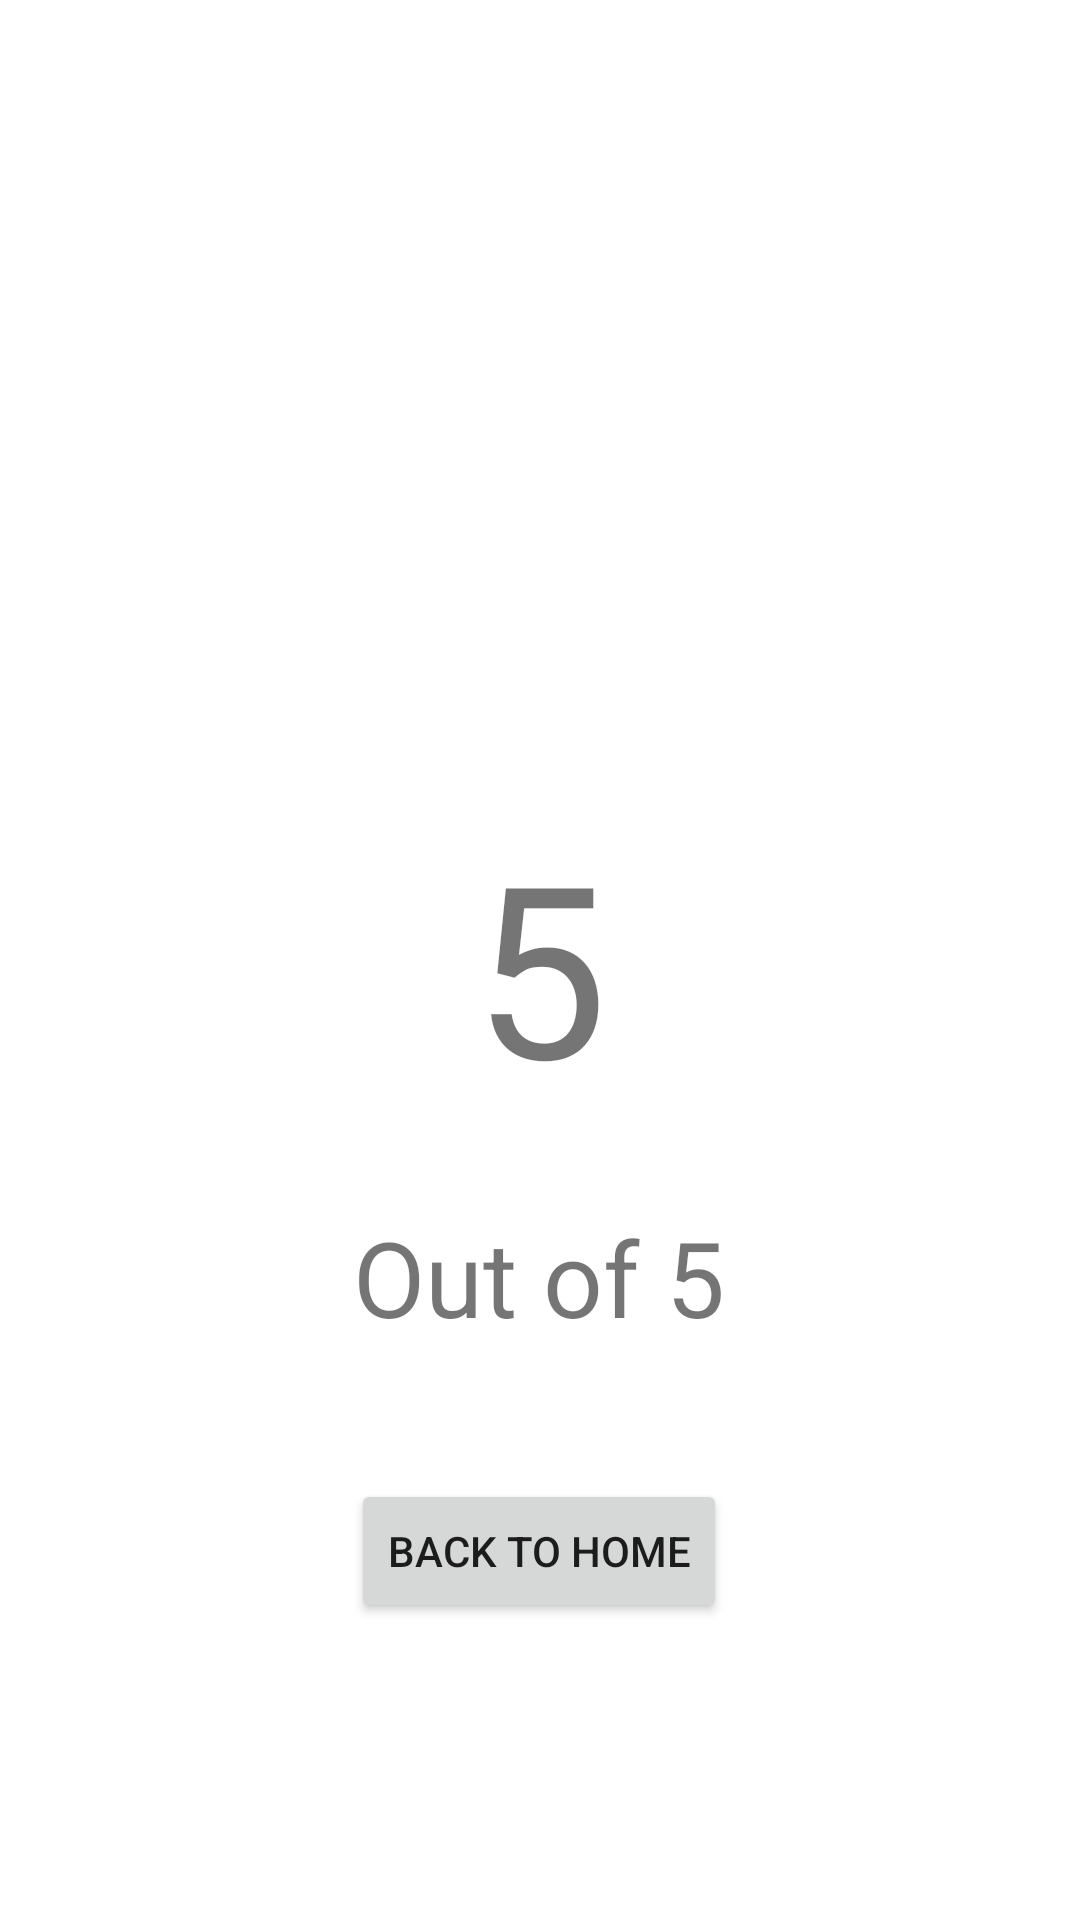

Reconstruct the res/layout file that produces this screen, plus the resources it refers to.
<!-- AndroidManifest.xml: application theme Theme.Alphabets4Kids -->
<!-- res/layout/activity_score_board.xml -->
<?xml version="1.0" encoding="utf-8"?>
<androidx.constraintlayout.widget.ConstraintLayout xmlns:android="http://schemas.android.com/apk/res/android"
    xmlns:app="http://schemas.android.com/apk/res-auto"
    xmlns:tools="http://schemas.android.com/tools"
    android:layout_width="match_parent"
    android:layout_height="match_parent"
    tools:context=".ScoreBoard">

    <TextView
        android:id="@+id/ScrDlg"
        android:layout_width="317dp"
        android:layout_height="0dp"
        android:layout_marginTop="172dp"
        android:layout_marginBottom="255dp"
        android:gravity="center"
        android:text="@string/Score"
        android:textSize="50dp"
        app:layout_constraintBottom_toTopOf="@+id/TScr"
        app:layout_constraintEnd_toEndOf="parent"
        app:layout_constraintStart_toStartOf="parent"
        app:layout_constraintTop_toTopOf="parent" />

    <TextView
        android:id="@+id/OScr"
        android:layout_width="87dp"
        android:layout_height="102dp"
        android:gravity="center"
        android:text="5"
        android:textSize="80dp"
        app:layout_constraintBottom_toBottomOf="parent"
        app:layout_constraintEnd_toEndOf="parent"
        app:layout_constraintStart_toStartOf="parent"
        app:layout_constraintTop_toTopOf="parent"
        app:layout_constraintVertical_bias="0.499" />

    <TextView
        android:id="@+id/TScr"
        android:layout_width="wrap_content"
        android:layout_height="wrap_content"
        android:layout_marginBottom="191dp"
        android:text="@string/Tscr"
        android:textSize="35dp"
        app:layout_constraintBottom_toBottomOf="parent"
        app:layout_constraintEnd_toEndOf="parent"
        app:layout_constraintHorizontal_bias="0.498"
        app:layout_constraintStart_toStartOf="parent"
        app:layout_constraintTop_toBottomOf="@+id/ScrDlg" />

    <Button
        android:id="@+id/HomeBtn"
        android:layout_width="wrap_content"
        android:layout_height="wrap_content"
        android:layout_marginTop="44dp"
        android:text="@string/HomeBtn"
        android:onClick="backHome"
        app:layout_constraintEnd_toEndOf="parent"
        app:layout_constraintHorizontal_bias="0.498"
        app:layout_constraintStart_toStartOf="parent"
        app:layout_constraintTop_toBottomOf="@+id/TScr" />
</androidx.constraintlayout.widget.ConstraintLayout>
<!-- resources referenced by this layout -->
<resources>
  <string name="HomeBtn">Back To Home</string>
  <string name="Score">Your Score:</string>
  <string name="Tscr">Out of 5</string>
  <style name="Theme.Alphabets4Kids" parent="Theme.MaterialComponents.DayNight.DarkActionBar">
          
          <item name="colorPrimary">@color/purple_500</item>
          <item name="colorPrimaryVariant">@color/purple_700</item>
          <item name="colorOnPrimary">@color/white</item>
          
          <item name="colorSecondary">@color/teal_200</item>
          <item name="colorSecondaryVariant">@color/teal_700</item>
          <item name="colorOnSecondary">@color/black</item>
          
          <item name="android:statusBarColor" tools:targetApi="l">?attr/colorPrimaryVariant</item>
          
      </style>
  <color name="purple_500">#FF6200EE</color>
  <color name="purple_700">#FF3700B3</color>
  <color name="white">#FFFFFFFF</color>
  <color name="teal_200">#FF03DAC5</color>
  <color name="teal_700">#FF018786</color>
  <color name="black">#FF000000</color>
</resources>
